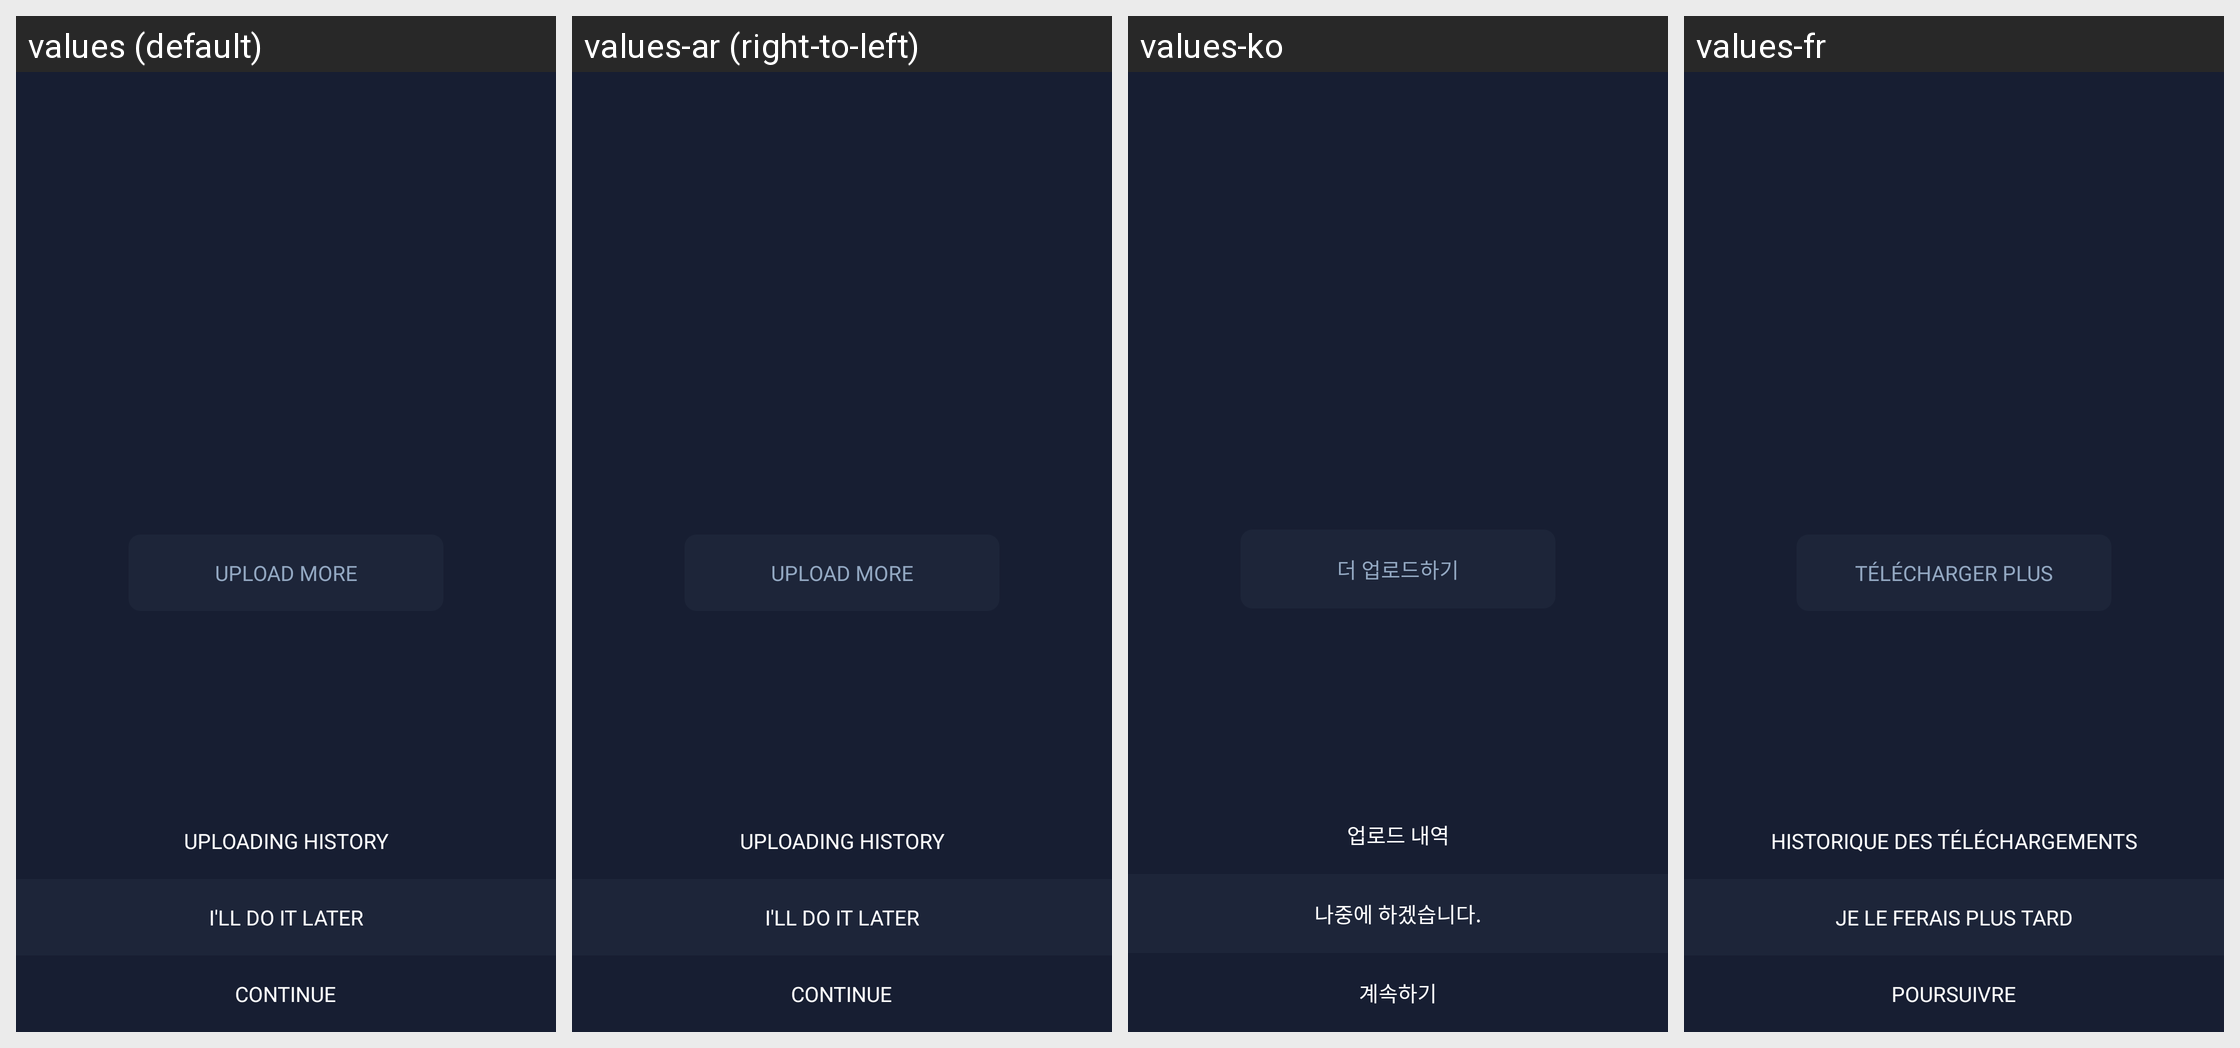

Here is an Android app screen in its default locale and in the app's own translations. Write out the translated-string differences for the strings that appear on this screen.
Android screen res/layout/fragment_kyc_document.xml rendered under 4 locales, left to right: values (default), values-ar (right-to-left), values-ko, values-fr. Device: Nexus 5 (rendered at 1080×1920; each locale shown at half size, 540×960, under a caption strip naming it); theme IQTheme.
Other locales in the repository, not shown: values-af, values-bn, values-cs, values-da, values-de, values-el, values-en, values-en-rGB, values-es, values-fa, values-fi, values-fr-rCA, values-gu, values-hi, values-hr, values-hu, values-in, values-it, values-iw, values-ja, values-kn, values-ml, values-mr, values-ms, values-nb, values-nl, values-pa, values-pl, values-pt, values-pt-rBR, values-pt-rPT, values-sk, values-sv, values-ta, values-te, values-tl, values-tr, values-zh, values-zh-rCN, values-zh-rHK, values-zh-rTW.
Strings drawn on this screen, with the default value and each locale's value (text and hints the layout hard-codes, and strings that could not be matched under every locale, appear in the picture but are not listed):

upload_more
  values: Upload more
  values-ar: Upload more  [not translated; the default value is used]
  values-ko: 더 업로드하기
  values-fr: Télécharger plus

uploading_history
  values: Uploading history
  values-ar: Uploading history  [not translated; the default value is used]
  values-ko: 업로드 내역
  values-fr: Historique des téléchargements

i_ll_do_later
  values: I'll do it later
  values-ar: I'll do it later  [not translated; the default value is used]
  values-ko: 나중에 하겠습니다.
  values-fr: Je le ferais plus tard

continue_
  values: Continue
  values-ar: Continue  [not translated; the default value is used]
  values-ko: 계속하기
  values-fr: Poursuivre
